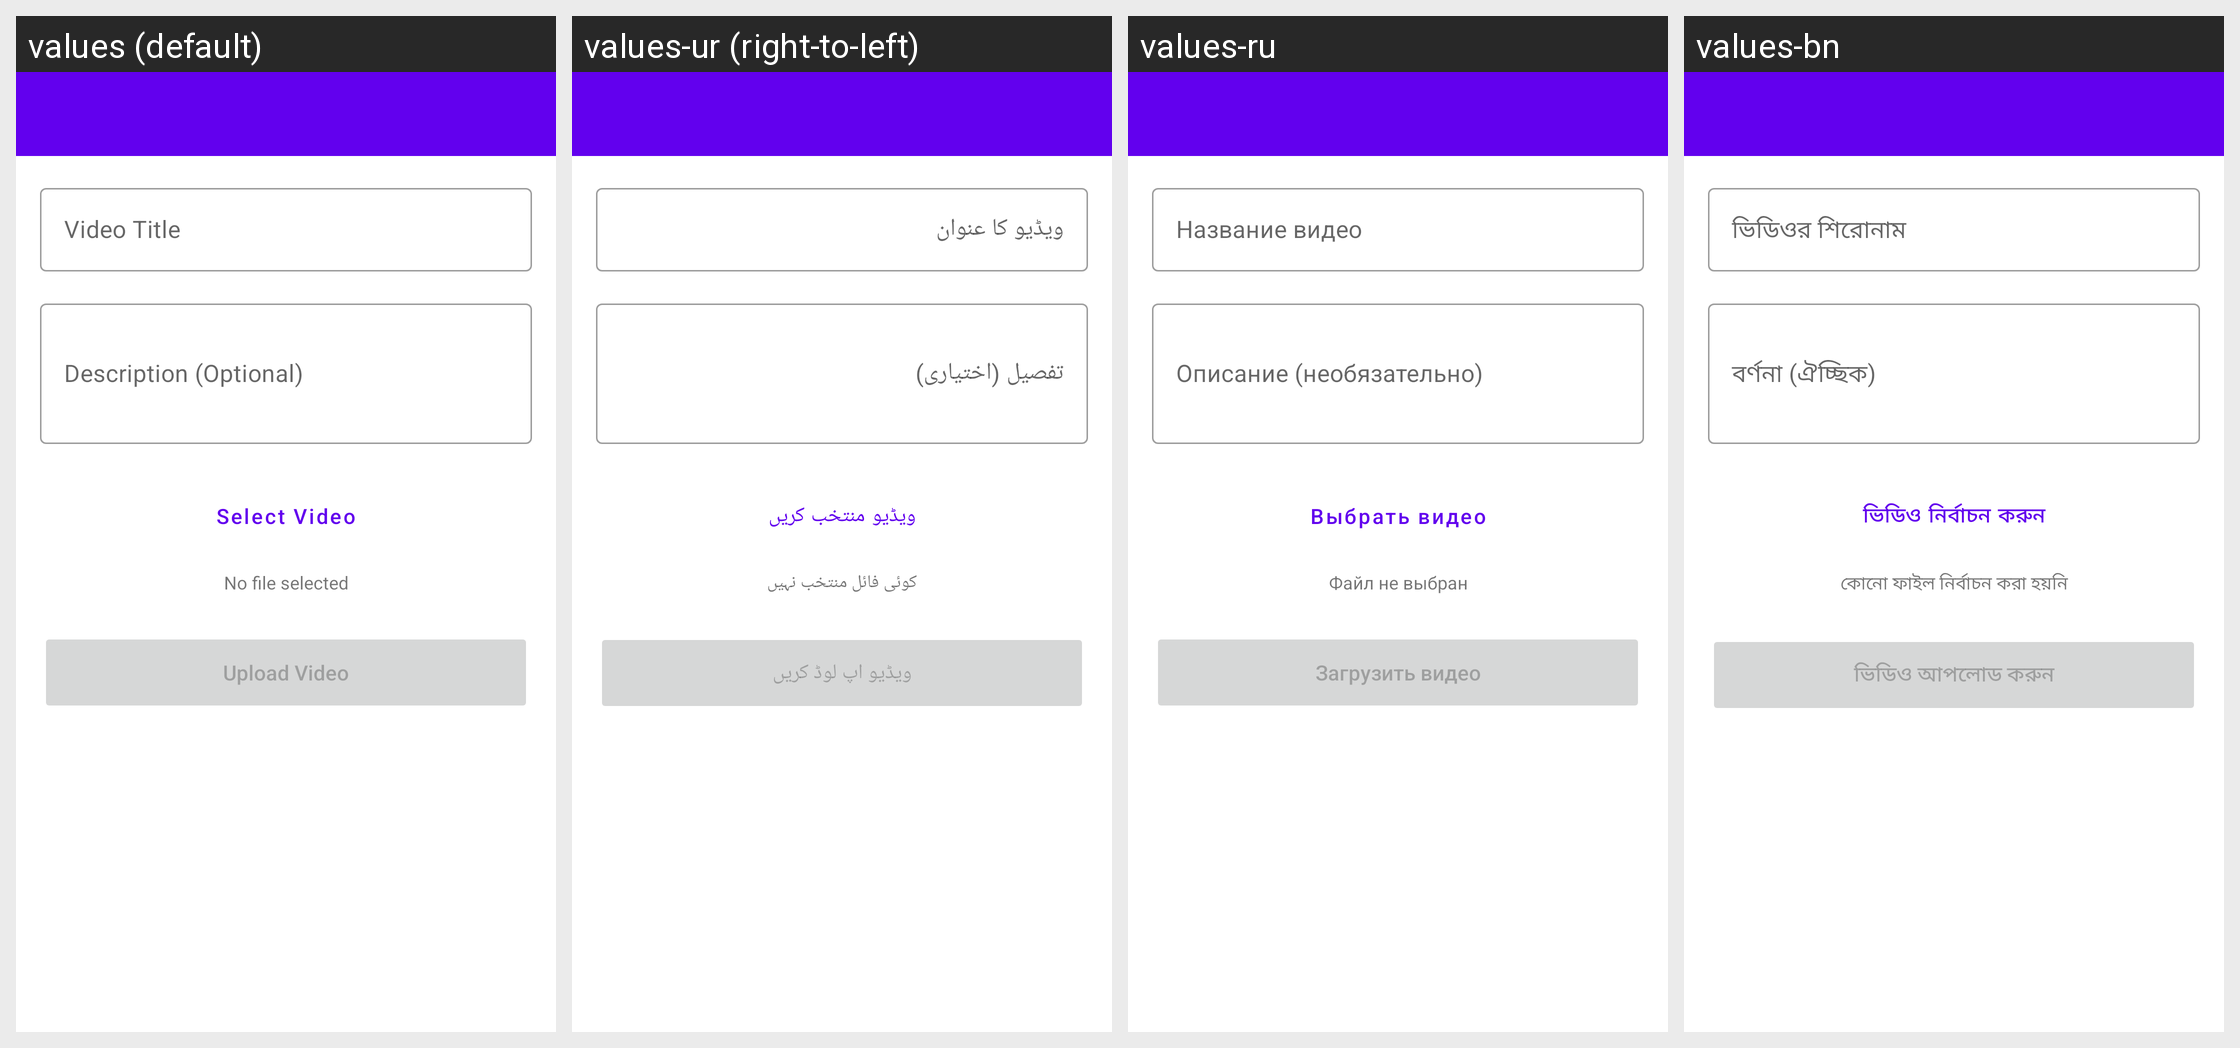

The same Android screen rendered under several of its app's locales, left to right. List the strings drawn on it with the default value and each locale's translation.
Android screen res/layout/activity_video_upload.xml rendered under 4 locales, left to right: values (default), values-ur (right-to-left), values-ru, values-bn. Device: Nexus 5 (rendered at 1080×1920; each locale shown at half size, 540×960, under a caption strip naming it); theme Theme.Muzea.
Other locales in the repository, not shown: values-ar, values-be, values-es, values-fr, values-hi, values-kk, values-mn, values-pt, values-uk, values-zh-rCN.
Strings drawn on this screen, with the default value and each locale's value (text and hints the layout hard-codes, and strings that could not be matched under every locale, appear in the picture but are not listed):

label_video_title
  values: Video Title
  values-ur: ویڈیو کا عنوان
  values-ru: Название видео
  values-bn: ভিডিওর শিরোনাম

hint_description_optional
  values: Description (Optional)
  values-ur: تفصیل (اختیاری)
  values-ru: Описание (необязательно)
  values-bn: বর্ণনা (ঐচ্ছিক)

video_upload_select
  values: Select Video
  values-ur: ویڈیو منتخب کریں
  values-ru: Выбрать видео
  values-bn: ভিডিও নির্বাচন করুন

video_upload_no_file
  values: No file selected
  values-ur: کوئی فائل منتخب نہیں
  values-ru: Файл не выбран
  values-bn: কোনো ফাইল নির্বাচন করা হয়নি

video_upload_title
  values: Upload Video
  values-ur: ویڈیو اپ لوڈ کریں
  values-ru: Загрузить видео
  values-bn: ভিডিও আপলোড করুন
